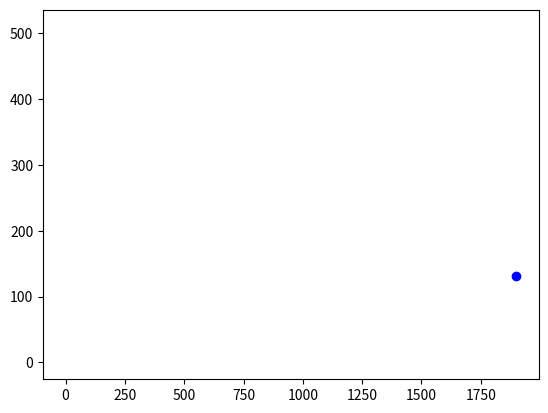

This figure's Python source:
import numpy as np
import matplotlib.pyplot as plt
import matplotlib.animation as anm

fig, ax = plt.subplots()

g = 9.8

def plot():
    plt.cla()

    global g
    
    x = []
    y = []
    imgs = []

    for i in range(20):
        xel = 100 * i
        yel = 100 * i - 0.5 * g * i ** 2

        x.append(xel)
        y.append(yel)

        #ax.set_xlim(0, 20)
        #ax.set_ylim(0, 6)

        img = ax.plot(x[i], y[i], "b-o")
        imgs.append(img)
    return imgs

if __name__ == "__main__":
    imgs = plot()
    ani = anm.ArtistAnimation(fig, imgs, interval=100)
    ani.save("launch.gif", writer="imagemagick")
